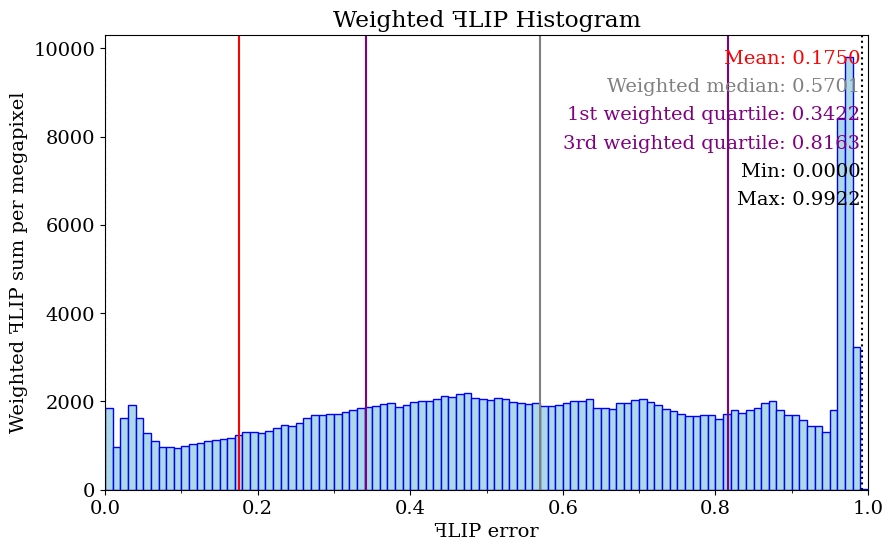

Write the Python code that produced this figure. (Note: this script raises an exception after producing the figure.)
import matplotlib.pyplot as plt
import os
import sys
import numpy as np
from matplotlib.ticker import (MultipleLocator)

dimensions = (25, 15)  #  centimeters

lineColor = 'blue'
fillColor = 'lightblue'
meanLineColor = 'red'
weightedMedianLineColor = 'gray'
quartileLineColor = 'purple'
fontSize = 14
numPixels = 2073600

meanValue = 0.17497
maxValue = 0.99217
minValue = 0

weightedMedianValue = 0.57013

firstWeightedQuartileValue = 0.342176

thirdWeightedQuartileValue = 0.816293

dataX = [0.005, 0.015, 0.025, 0.035, 0.045, 0.055, 0.065, 0.075, 0.085, 0.095, 0.105, 0.115, 0.125, 0.135, 0.145, 0.155, 0.165, 0.175, 0.185, 0.195, 0.205, 0.215, 0.225, 0.235, 0.245, 0.255, 0.265, 0.275, 0.285, 0.295, 0.305, 0.315, 0.325, 0.335, 0.345, 0.355, 0.365, 0.375, 0.385, 0.395, 0.405, 0.415, 0.425, 0.435, 0.445, 0.455, 0.465, 0.475, 0.485, 0.495, 0.505, 0.515, 0.525, 0.535, 0.545, 0.555, 0.565, 0.575, 0.585, 0.595, 0.605, 0.615, 0.625, 0.635, 0.645, 0.655, 0.665, 0.675, 0.685, 0.695, 0.705, 0.715, 0.725, 0.735, 0.745, 0.755, 0.765, 0.775, 0.785, 0.795, 0.805, 0.815, 0.825, 0.835, 0.845, 0.855, 0.865, 0.875, 0.885, 0.895, 0.905, 0.915, 0.925, 0.935, 0.945, 0.955, 0.965, 0.975, 0.985, 0.995]

dataFLIP = [735128, 126306, 129213, 108830, 71216, 46251, 33246, 25552, 22682, 19533, 18555, 17997, 16648, 16184, 15355, 14576, 14147, 14129, 13918, 13359, 12395, 12313, 12307, 12250, 11674, 11747, 12081, 12175, 11699, 11497, 11055, 11066, 10943, 10931, 10718, 10568, 10572, 10386, 9669, 9589, 9659, 9541, 9387, 9359, 9429, 9114, 9190, 9117, 8454, 8236, 7929, 8008, 7703, 7306, 7157, 6924, 6868, 6530, 6411, 6418, 6453, 6434, 6358, 6391, 5658, 5589, 5429, 5780, 5663, 5808, 5787, 5478, 5225, 4891, 4705, 4520, 4340, 4235, 4255, 4223, 3912, 4155, 4330, 4099, 4203, 4258, 4481, 4556, 4026, 3728, 3696, 3434, 3075, 3048, 2726, 3751, 17277, 19903, 6497, 23]

bucketStep = 0.01
weightedDataFLIP = np.empty(100)
moments = np.empty(100)
for i in range(100) :
	weight = (i + 0.5) * bucketStep
	weightedDataFLIP[i] = dataFLIP[i] * weight
weightedDataFLIP /= (numPixels /(1024 * 1024))  # normalized with the number of megapixels in the image

maxY = max(weightedDataFLIP)

sumWeightedDataFLIP = sum(weightedDataFLIP)

font = { 'family' : 'serif', 'style' : 'normal', 'weight' : 'normal', 'size' : fontSize }
lineHeight = fontSize / (dimensions[1] * 15)
plt.rc('font', **font)
fig = plt.figure()
axes = plt.axes()
axes.xaxis.set_minor_locator(MultipleLocator(0.1))
axes.xaxis.set_major_locator(MultipleLocator(0.2))

fig.set_size_inches(dimensions[0] / 2.54, dimensions[1] / 2.54)
axes.set(title = 'Weighted \uA7FBLIP Histogram', xlabel = '\uA7FBLIP error', ylabel = 'Weighted \uA7FBLIP sum per megapixel')

plt.bar(dataX, weightedDataFLIP, width = 0.01, color = fillColor, edgecolor = lineColor)

plt.text(0.99, 1.0 - 1 * lineHeight, 'Mean: ' + str(f'{meanValue:.4f}'), ha = 'right', fontsize = fontSize, transform = axes.transAxes, color=meanLineColor)

plt.text(0.99, 1.0 - 2 * lineHeight, 'Weighted median: ' + str(f'{weightedMedianValue:.4f}'), ha = 'right', fontsize = fontSize, transform = axes.transAxes, color=weightedMedianLineColor)

plt.text(0.99, 1.0 - 3 * lineHeight, '1st weighted quartile: ' + str(f'{firstWeightedQuartileValue:.4f}'), ha = 'right', fontsize = fontSize, transform = axes.transAxes, color=quartileLineColor)

plt.text(0.99, 1.0 - 4 * lineHeight, '3rd weighted quartile: ' + str(f'{thirdWeightedQuartileValue:.4f}'), ha = 'right', fontsize = fontSize, transform = axes.transAxes, color=quartileLineColor)

plt.text(0.99, 1.0 - 5 * lineHeight, 'Min: ' + str(f'{minValue:.4f}'), ha = 'right', fontsize = fontSize, transform = axes.transAxes)
plt.text(0.99, 1.0 - 6 * lineHeight, 'Max: ' + str(f'{maxValue:.4f}'), ha = 'right', fontsize = fontSize, transform = axes.transAxes)
axes.set_xlim(0.0, 1.0)
axes.set_ylim(0.0, maxY * 1.05)
axes.axvline(x = meanValue, color = meanLineColor, linewidth = 1.5)

axes.axvline(x = weightedMedianValue, color = weightedMedianLineColor, linewidth = 1.5)

axes.axvline(x = firstWeightedQuartileValue, color = quartileLineColor, linewidth = 1.5)

axes.axvline(x = thirdWeightedQuartileValue, color = quartileLineColor, linewidth = 1.5)

axes.axvline(x = minValue, color='black', linestyle = ':', linewidth = 1.5)

axes.axvline(x = maxValue, color='black', linestyle = ':', linewidth = 1.5)

plt.savefig("C:/Users/<user>/source/repos/Phong-Grass/PhongGrass/Results/images/closeUp/sparse/weighted_histogram.highBlade_closeUp_Sparse_Linear.phongBlade_closeUp_Sparse_Exponential_Drop.38ppd.ldr.pdf")
